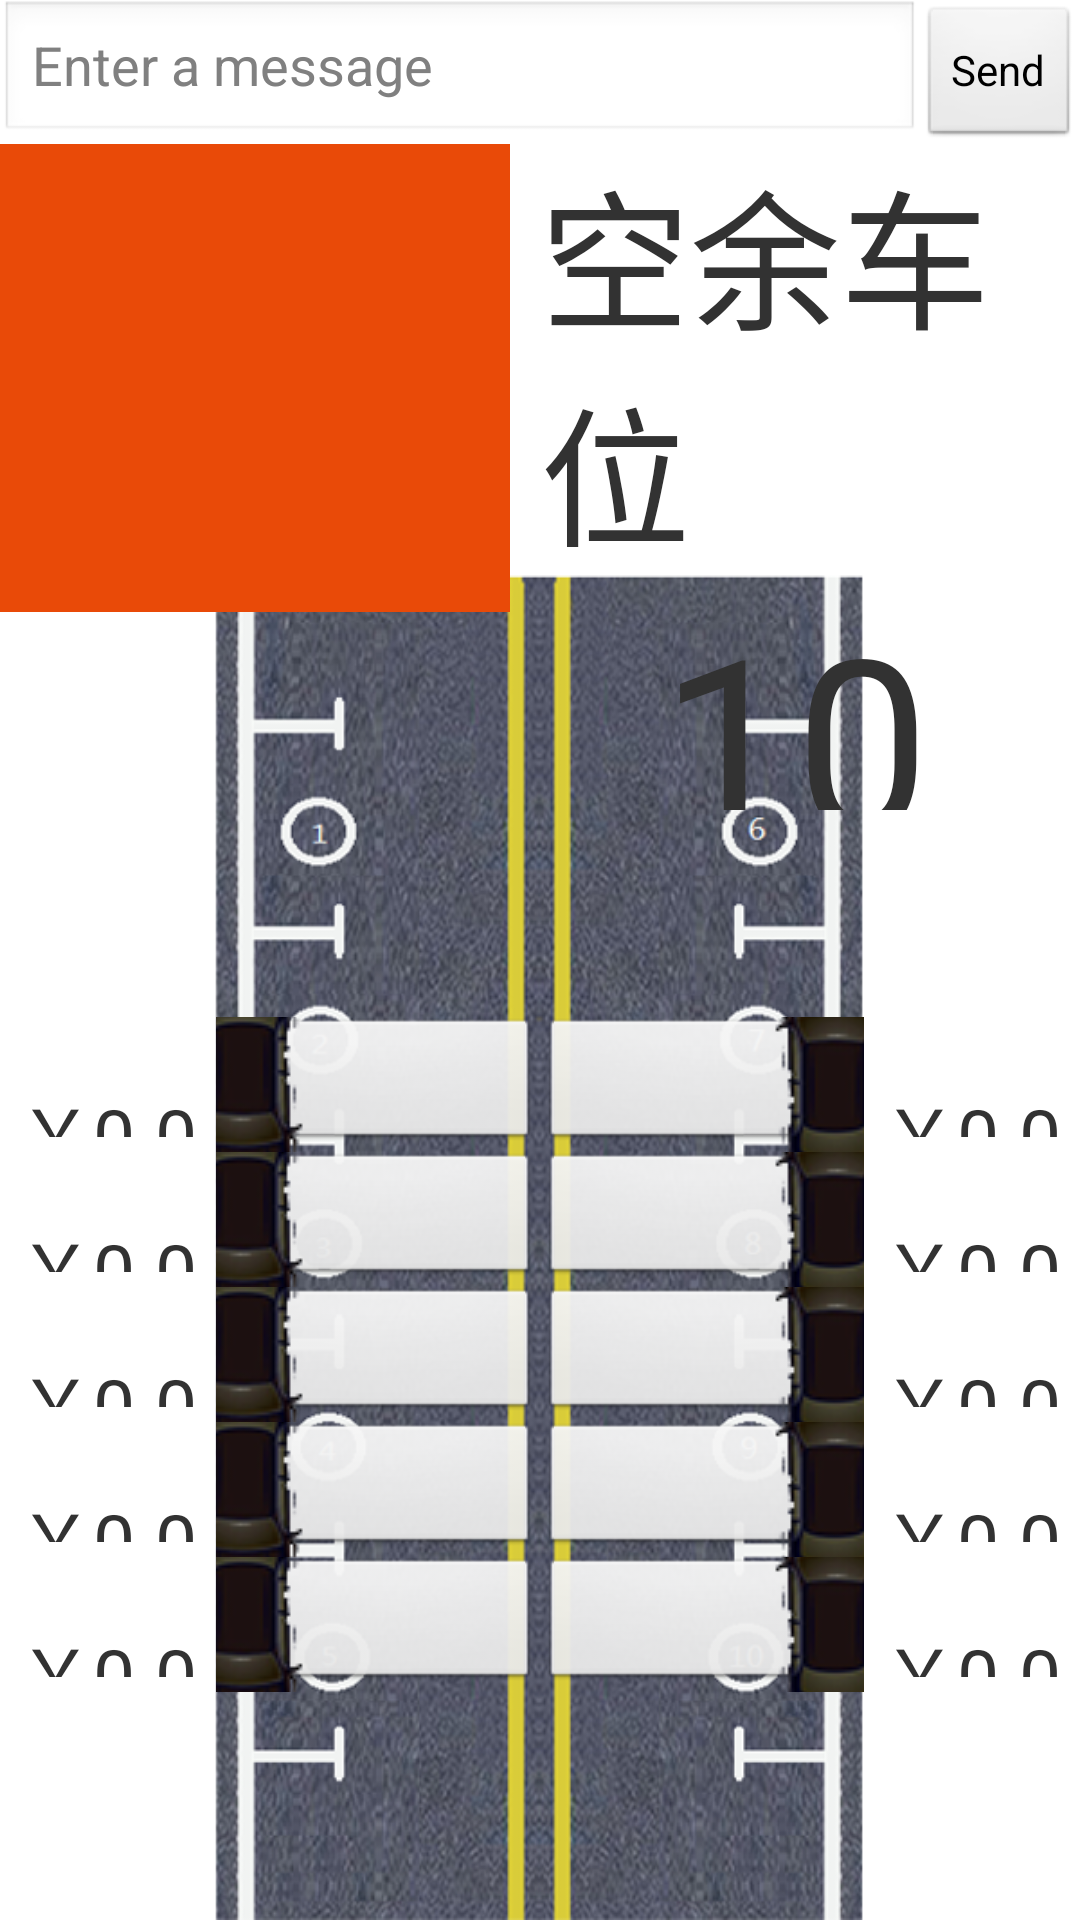

Write the Android layout XML for this screen, with the resource values it uses.
<!-- AndroidManifest.xml: application theme AppTheme -->
<!-- res/layout/activity_main.xml -->
<LinearLayout xmlns:android="http://schemas.android.com/apk/res/android"
    xmlns:tools="http://schemas.android.com/tools"
    android:layout_width="match_parent"
    android:layout_height="match_parent"
    android:background="@drawable/road"
    android:orientation="vertical"
    tools:context="com.example.myfirstapp.MainActivity" >

    <LinearLayout
        android:layout_width="match_parent"
        android:layout_height="270dp"
        android:orientation="vertical" >

        <LinearLayout
            android:layout_width="match_parent"
            android:layout_height="wrap_content"
            android:orientation="horizontal" >

            <EditText
                android:id="@+id/edit_message"
                android:layout_width="0dp"
                android:layout_height="wrap_content"
                android:layout_weight="1"
                android:hint="@string/edit_message" />

            <Button
                android:layout_width="wrap_content"
                android:layout_height="wrap_content"
                android:onClick="sendMessage"
                android:text="@string/button_send" />
        </LinearLayout>

        <RelativeLayout
            android:layout_width="match_parent"
            android:layout_height="wrap_content"
            android:orientation="horizontal" >

            <ImageView
                android:id="@+id/admin_ID"
                android:layout_width="wrap_content"
                android:layout_height="wrap_content"
                android:layout_alignParentLeft="true"
                android:contentDescription="@string/desc"
                android:src="@drawable/admin_id" />

            <RelativeLayout
                android:layout_width="match_parent"
                android:layout_height="match_parent"
                android:layout_toRightOf="@id/admin_ID"
                android:orientation="vertical" >

                <TextView
                    android:id="@+id/remain_text"
                    android:layout_width="wrap_content"
                    android:layout_height="wrap_content"
                    android:layout_centerHorizontal="true"
                    android:layout_marginRight="20dp"
                    android:text="@string/slots"
                    android:textSize="50sp" >
                </TextView>

                <TextView
                    android:id="@+id/remainingSlots"
                    android:layout_width="wrap_content"
                    android:layout_height="wrap_content"
                    android:layout_below="@id/remain_text"
                    android:layout_centerHorizontal="true"
                    android:text="@string/remaining_slots"
                    android:textSize="80sp" >
                </TextView>
            </RelativeLayout>
        </RelativeLayout>
    </LinearLayout>

    <TableLayout
        android:layout_width="match_parent"
        android:layout_height="0dp"
        android:layout_weight="1"
        android:baselineAligned="false"
        android:orientation="horizontal" >

        <View
            android:layout_width="match_parent"
            android:layout_height="69dp" >
        </View>

        <TableRow
            android:layout_width="match_parent"
            android:layout_height="0dp"
            android:layout_weight="1" >

            <RelativeLayout
                style="@style/PriceRelativeStyle">

                <TextView
                    android:id="@+id/price_one"
                    style ="@style/PriceStyle.text" />
                
                <ImageView
                    android:id="@+id/warning_one"
                    android:contentDescription="@string/desc"
                    android:layout_below="@id/price_one"
                	style ="@style/PriceStyle.image"/>
            </RelativeLayout>

            <ImageButton
                android:id="@+id/slotOne"
                style="@style/ImageStyle.LeftCar"
                android:contentDescription="@string/desc" />

            <ImageButton
                android:id="@+id/slotSix"
                style="@style/ImageStyle.RightCar"
                android:contentDescription="@string/desc" />

            <RelativeLayout
                style="@style/PriceRelativeStyle">

                <TextView
                    android:id="@+id/price_six"
                    style ="@style/PriceStyle.text" />
                
                <ImageView
                    android:id="@+id/warning_six"
                    android:contentDescription="@string/desc"
                    android:layout_below="@id/price_six"
                	style ="@style/PriceStyle.image"/>
            </RelativeLayout>
        </TableRow>

        <TableRow
            android:layout_width="match_parent"
            android:layout_height="0dp"
            android:layout_weight="1" >

            <RelativeLayout
                style="@style/PriceRelativeStyle">

                <TextView
                    android:id="@+id/price_two"
                    style ="@style/PriceStyle.text" />
                
                <ImageView
                    android:id="@+id/warning_two"
                    android:contentDescription="@string/desc"
                    android:layout_below="@id/price_two"
                	style ="@style/PriceStyle.text"/>
            </RelativeLayout>


            <ImageButton
                android:id="@+id/slotTwo"
                style="@style/ImageStyle.LeftCar"
                android:contentDescription="@string/desc" />

            <ImageButton
                android:id="@+id/slotSeven"
                style="@style/ImageStyle.RightCar"
                android:contentDescription="@string/desc" />

            <RelativeLayout
                style="@style/PriceRelativeStyle">

                <TextView
                    android:id="@+id/price_seven"
                    style ="@style/PriceStyle.text" />
                
                <ImageView
                    android:id="@+id/warning_seven"
                    android:contentDescription="@string/desc"
                    android:layout_below="@id/price_seven"
                	style ="@style/PriceStyle.image"/>
            </RelativeLayout>
        </TableRow>

        <TableRow
            android:layout_width="match_parent"
            android:layout_height="0dp"
            android:layout_weight="1" >

            <RelativeLayout
                style="@style/PriceRelativeStyle">

                <TextView
                    android:id="@+id/price_three"
                    style ="@style/PriceStyle.text" />
                
                <ImageView
                    android:id="@+id/warning_three"
                    android:contentDescription="@string/desc"
                    android:layout_below="@id/price_three"
                	style ="@style/PriceStyle.image"/>
            </RelativeLayout>


            <ImageButton
                android:id="@+id/slotThree"
                style="@style/ImageStyle.LeftCar"
                android:contentDescription="@string/desc" />

            <ImageButton
                android:id="@+id/slotEight"
                style="@style/ImageStyle.RightCar"
                android:contentDescription="@string/desc" />

            <RelativeLayout
                style="@style/PriceRelativeStyle">

                <TextView
                    android:id="@+id/price_eight"
                    style ="@style/PriceStyle.text" />
                
                <ImageView
                    android:id="@+id/warning_eight"
                    android:contentDescription="@string/desc"
                    android:layout_below="@id/price_eight"
                	style ="@style/PriceStyle.image"/>
            </RelativeLayout>

        </TableRow>

        <TableRow
            android:layout_width="match_parent"
            android:layout_height="0dp"
            android:layout_weight="1" >

            <RelativeLayout
                style="@style/PriceRelativeStyle">

                <TextView
                    android:id="@+id/price_four"
                    style ="@style/PriceStyle.text" />
                
                <ImageView
                    android:id="@+id/warning_four"
                    android:contentDescription="@string/desc"
                    android:layout_below="@id/price_four"
                	style ="@style/PriceStyle.image"/>
            </RelativeLayout>


            <ImageButton
                android:id="@+id/slotFour"
                style="@style/ImageStyle.LeftCar"
                android:contentDescription="@string/desc" />

            <ImageButton
                android:id="@+id/slotNine"
                style="@style/ImageStyle.RightCar"
                android:contentDescription="@string/desc" />

            <RelativeLayout
                style="@style/PriceRelativeStyle">

                <TextView
                    android:id="@+id/price_nine"
                    style ="@style/PriceStyle.text" />
                
                <ImageView
                    android:id="@+id/warning_nine"
                    android:contentDescription="@string/desc"
                    android:layout_below="@id/price_nine"
                	style ="@style/PriceStyle.image"/>
            </RelativeLayout>

        </TableRow>

        <TableRow
            android:layout_width="match_parent"
            android:layout_height="0dp"
            android:layout_weight="1" >

            <RelativeLayout
                style="@style/PriceRelativeStyle">

                <TextView
                    android:id="@+id/price_five"
                    style ="@style/PriceStyle.text" />
                
                <ImageView
                    android:id="@+id/warning_five"
                    android:contentDescription="@string/desc"
                    android:layout_below="@id/price_five"
                	style ="@style/PriceStyle.image"/>
            </RelativeLayout>


            <ImageButton
                android:id="@+id/slotFive"
                style="@style/ImageStyle.LeftCar"
                android:contentDescription="@string/desc" />

            <ImageButton
                android:id="@+id/slotTen"
                style="@style/ImageStyle.RightCar"
                android:contentDescription="@string/desc" />

            <RelativeLayout
                style="@style/PriceRelativeStyle">

                <TextView
                    android:id="@+id/price_ten"
                    style ="@style/PriceStyle.text" />
                
                <ImageView
                    android:id="@+id/warning_ten"
                    android:contentDescription="@string/desc"
                    android:layout_below="@id/price_ten"
                	style ="@style/PriceStyle.image"/>
            </RelativeLayout>

        </TableRow>

        <View
            android:layout_width="match_parent"
            android:layout_height="76dp" >
        </View>
    </TableLayout>

</LinearLayout>
<!-- resources referenced by this layout -->
<resources>
  <!-- drawable admin_id: png bitmap (drawable-mdpi, 3041 bytes) -->
  <!-- drawable road: png bitmap (drawable-mdpi, 416379 bytes) -->
  <string name="button_send">Send</string>
  <string name="desc">This is a car</string>
  <string name="edit_message">Enter a message</string>
  <string name="remaining_slots">10</string>
  <string name="slots">空余车位</string>
  <style name="ImageStyle.LeftCar">
          <item name="android:src">@drawable/left_car</item>
      </style>
  <style name="ImageStyle.RightCar">
          <item name="android:src">@drawable/right</item>
      </style>
  <style name="PriceRelativeStyle">
          <item name="android:layout_height">match_parent</item>
          <item name="android:layout_weight">2</item>
  		<item name="android:layout_width">0dp</item>
  		<item name="android:orientation">vertical</item>
  	</style>
  <style name="PriceStyle.image">
          <item name="android:layout_alignParentBottom">true</item>
          <item name="android:src">@drawable/warning</item>
      </style>
  <style name="PriceStyle.text">
          <item name="android:layout_marginBottom">5dp</item>
          <item name="android:layout_marginTop">20dp</item>
          <item name="android:text">@string/money_sign</item>
          <item name="android:textSize">25sp</item>
      </style>
  <style name="AppTheme" parent="AppBaseTheme">
          
      </style>
  <!-- drawable left_car: png bitmap (drawable-mdpi, 9019 bytes) -->
  <!-- drawable right: png bitmap (drawable-mdpi, 9947 bytes) -->
  <!-- drawable warning: png bitmap (drawable-mdpi, 2821 bytes) -->
  <string name="money_sign">￥0.0</string>
  <style name="AppBaseTheme" parent="android:Theme.Light">
          
      </style>
</resources>
